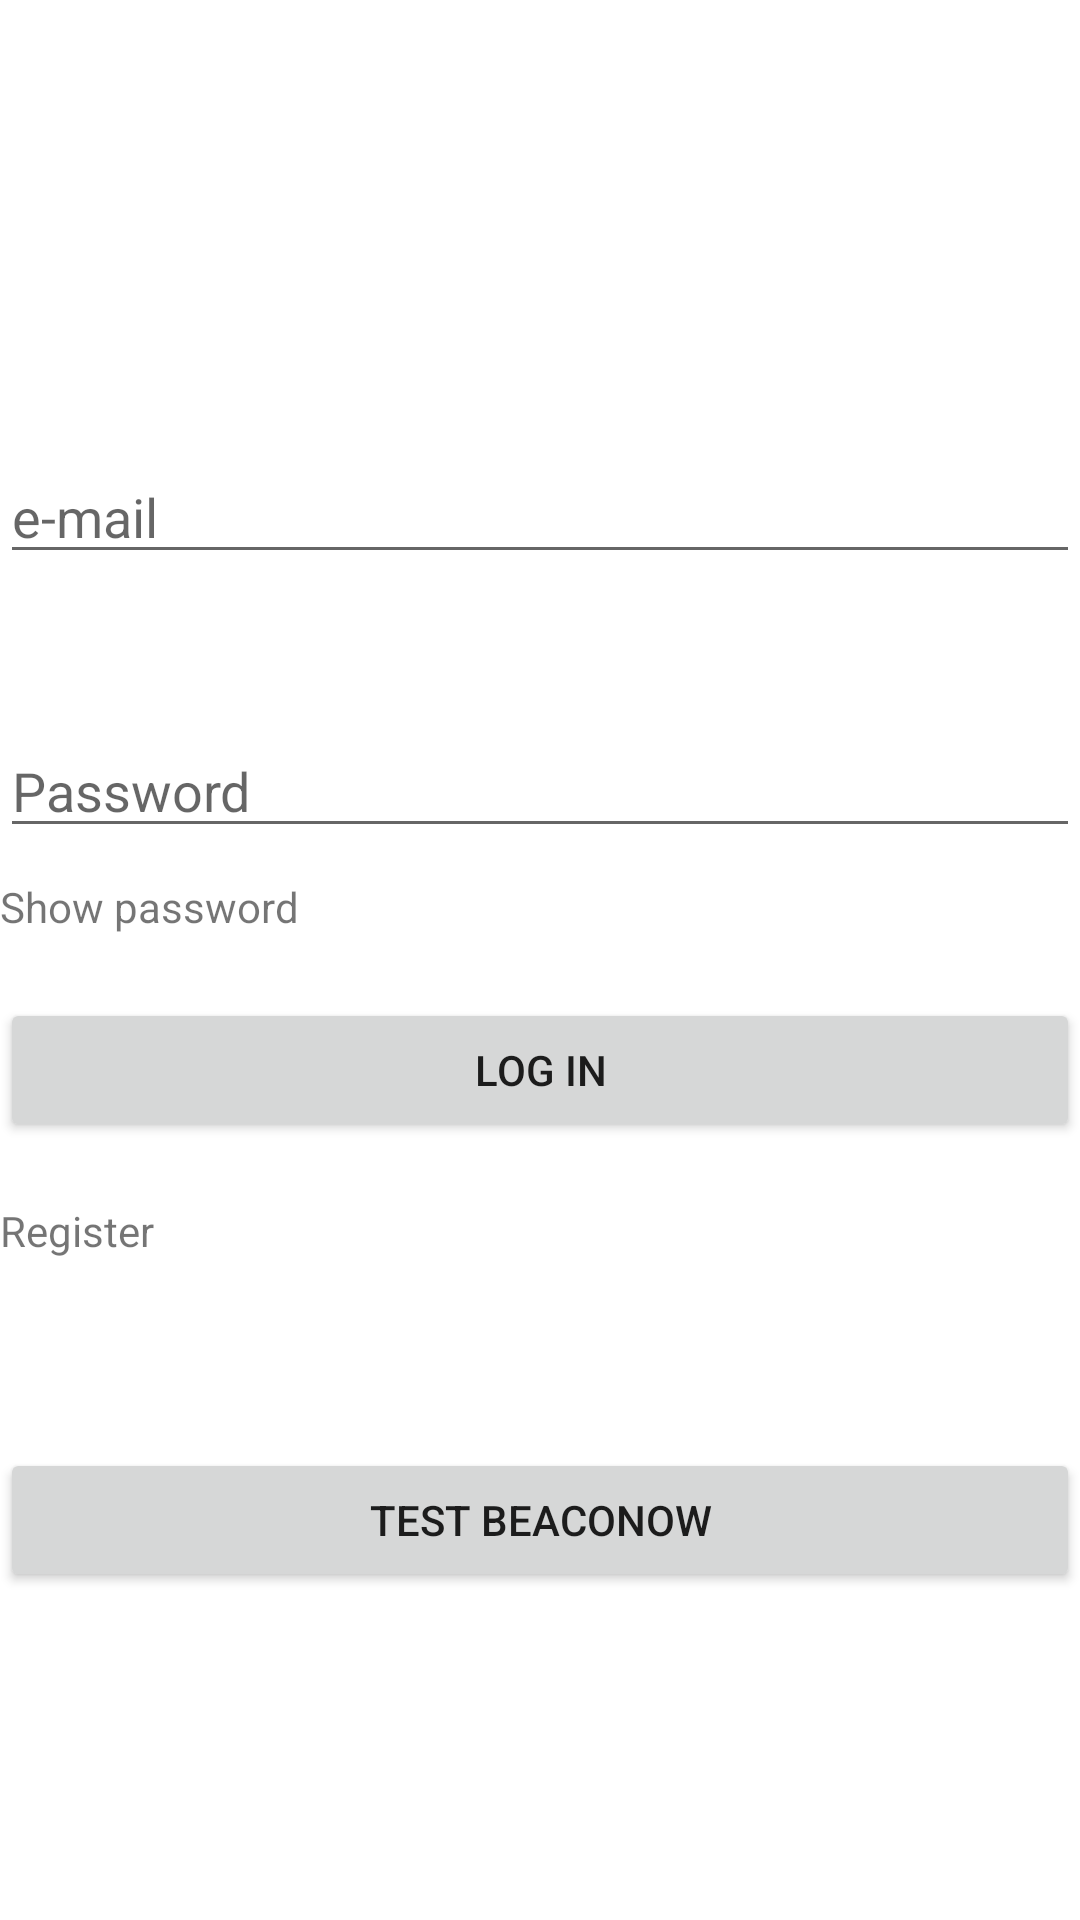

This screen was rendered from an Android layout file. Write that file and the resources it references.
<!-- AndroidManifest.xml: application theme Theme.Parkomax -->
<!-- res/layout/activity_main.xml -->
<?xml version="1.0" encoding="utf-8"?>
<RelativeLayout xmlns:android="http://schemas.android.com/apk/res/android"
    xmlns:app="http://schemas.android.com/apk/res-auto"
    xmlns:tools="http://schemas.android.com/tools"
    android:layout_width="match_parent"
    android:layout_height="match_parent"
    tools:context=".MainActivity">

    <EditText
        android:id="@+id/email"
        android:layout_width="match_parent"
        android:layout_height="wrap_content"
        android:layout_marginTop="150dp"
        android:hint="e-mail" />

    <EditText
        android:id="@+id/password"
        android:layout_width="match_parent"
        android:layout_height="wrap_content"
        android:hint="Password"
        android:inputType="textPassword"
        android:layout_marginTop="50dp"
        android:layout_below="@+id/email"/>


    <Button
        android:id="@+id/btnsignin"
        android:layout_width="match_parent"
        android:layout_height="wrap_content"
        android:layout_below="@+id/password"
        android:layout_marginTop="50dp"
        android:onClick="loginOnClick"
        android:text="Log in" />

    <Button
        android:id="@+id/btntest"
        android:layout_width="match_parent"
        android:layout_height="wrap_content"
        android:layout_below="@+id/password"
        android:layout_marginTop="200dp"
        android:onClick="testOnClick"
        android:text="test beaconow" />

    <TextView
        android:id="@+id/txtLink"
        android:layout_width="wrap_content"
        android:layout_height="wrap_content"
        android:layout_below="@+id/btnsignin"
        android:layout_marginTop="20dp"
        android:text="Register"
        android:linksClickable="true"
        android:autoLink="all" />

    <TextView
        android:id="@+id/showPass"
        android:layout_width="wrap_content"
        android:layout_height="wrap_content"
        android:layout_below="@+id/password"
        android:layout_marginTop="10dp"
        android:text="Show password"
        android:autoLink="all" />

</RelativeLayout>
<!-- resources referenced by this layout -->
<resources>
  <style name="Theme.Parkomax" parent="Theme.MaterialComponents.DayNight.DarkActionBar">
          
          <item name="colorPrimary">@color/purple_500</item>
          <item name="colorPrimaryVariant">@color/purple_700</item>
          <item name="colorOnPrimary">@color/white</item>
          
          <item name="colorSecondary">@color/teal_200</item>
          <item name="colorSecondaryVariant">@color/teal_700</item>
          <item name="colorOnSecondary">@color/black</item>
          
          <item name="android:statusBarColor" tools:targetApi="l">?attr/colorPrimaryVariant</item>
          
      </style>
  <!-- not gathered from this repository: default colours our renderer supplied (Android Studio template values) -->
  <color name="purple_500">#FF6200EE</color>
  <color name="purple_700">#FF3700B3</color>
  <color name="teal_200">#FF03DAC5</color>
  <color name="teal_700">#FF018786</color>
  <color name="black">#FF000000</color>
  <color name="white">#FFFFFFFF</color>
</resources>
